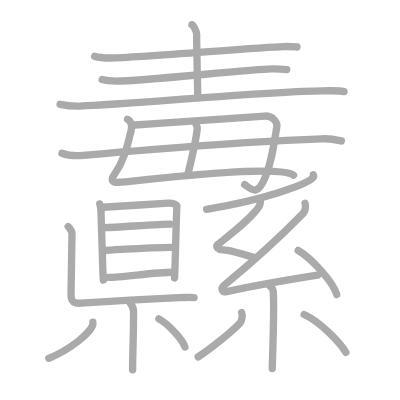
t = 0.00 s
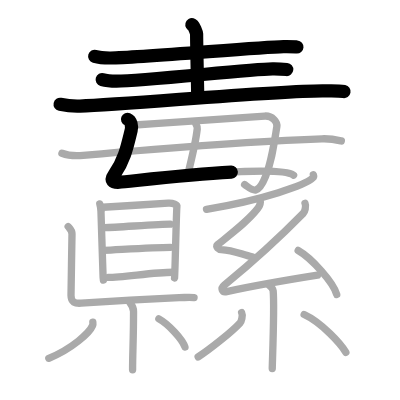
t = 4.75 s
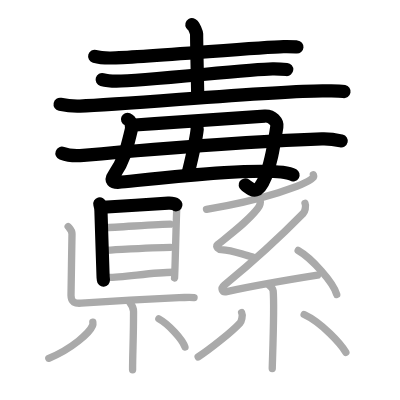
t = 9.50 s
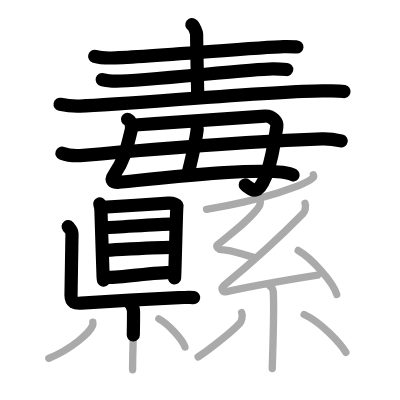
t = 14.50 s
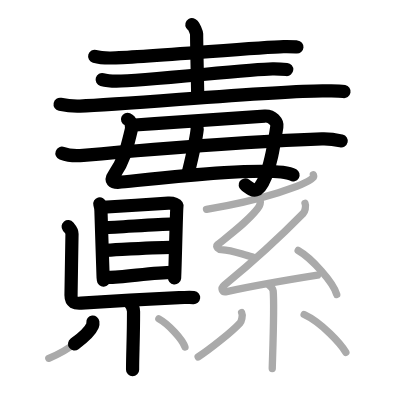
t = 15.50 s
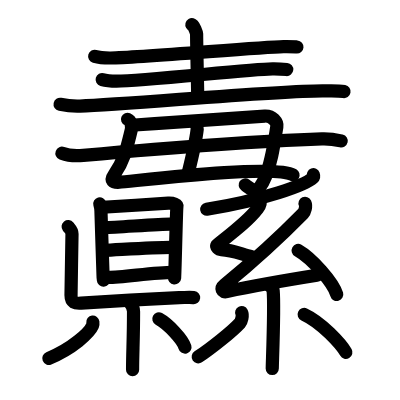
t = 24.00 s

The animated SVG that drew these frames (rendered in a browser with its animation timeline set to each time). Animation: 24 SMIL elements (animate=24); one cycle of 24.00 s.

<?xml version="1.0" standalone="no"?>
<!DOCTYPE svg PUBLIC "-//W3C//DTD SVG 1.1//EN"   "http://www.w3.org/Graphics/SVG/1.1/DTD/svg11.dtd">
<svg width="400px" height="400px"  version="1.1" xmlns="http://www.w3.org/2000/svg">
  <defs>
    <marker id="Triangle" viewBox="0 0 10 10" refX="0" refY="5" markerUnits="strokeWidth" markerWidth="3" style="stroke-opacity:0%;fill:#aaaaaa;" markerHeight="2" orient="auto">
      <path d="M 0 0 L 10 5 L 0 10 z" />
    </marker>
    
    <marker id="Arrow" viewBox="0 0 10 10" refX="5" refY="5" markerUnits="strokeWidth" markerWidth="1.8" style="stroke-opacity:0%;fill:#770000;" markerHeight="2" orient="auto">
      <path d="M 0 4 L 6 4 L 4 1 L 10 5 L 4 9 L 6 6 L 0 6 z" />
        <circle cx="5" cy="5" r="5" />
      </marker>
    
    <marker id="TriangleRed" viewBox="0 0 10 10" refX="0" refY="5" markerUnits="strokeWidth" markerWidth="3" style="stroke-opacity:0%;fill:#CC0000;" markerHeight="2" orient="auto">
      <path d="M 0 0 L 10 5 L 0 10 z" />
    </marker>
    
    <marker id="ArrowRed" viewBox="0 0 10 10" refX="5" refY="5" markerUnits="strokeWidth" markerWidth="1.8" style="stroke-opacity:0%;fill:#CC0000;" markerHeight="2" orient="auto">
      <path d="M 0 4 L 6 4 L 4 1 L 10 5 L 4 9 L 6 6 L 0 6 z" />
        <circle cx="5" cy="5" r="5" />
      </marker>
    
  </defs>
  
  <path style="fill:#ffffff; fill-opacity:100%; fill-rule:evenodd; stroke-width:0;" d="M 0 0 L 400px 0 L 400px 400px L 0 400px L 0 0" />

  <g transform="scale(3.6697247706422 3.6697247706422)">
<path style="fill:none; fill-opacity:0%; fill-rule:evenodd; stroke:#aaaaaa; stroke-opacity:100%; stroke-width: 1.5pt; stroke-linejoin:round; stroke-linecap:round;" d="M25.8 15.36c1.13 0.32 3.21 0.45 4.34 0.44c8.17-0.12 40.08-2.92 47.12-3.11c1.88-0.05 2.66 0.03 3.66 0.11"></path>
<path style="fill:none; fill-opacity:0%; fill-rule:evenodd; stroke:#aaaaaa; stroke-opacity:100%; stroke-width: 1.5pt; stroke-linejoin:round; stroke-linecap:round;" d="M52.29 6.72c0.54 0.14 1.29 2.25 1.29 2.5c0 3.46 0.25 13.26 0.3 17.15"></path>
<path style="fill:none; fill-opacity:0%; fill-rule:evenodd; stroke:#aaaaaa; stroke-opacity:100%; stroke-width: 1.5pt; stroke-linejoin:round; stroke-linecap:round;" d="M27.84 21.67c1.02 0.29 2.9 0.42 3.92 0.42c7.37-0.01 36.17-3.22 42.53-3.3c1.7-0.02 2.95 0.08 3.85 0.16"></path>
<path style="fill:none; fill-opacity:0%; fill-rule:evenodd; stroke:#aaaaaa; stroke-opacity:100%; stroke-width: 1.5pt; stroke-linejoin:round; stroke-linecap:round;" d="M16.38 28.43c1.42 0.29 4.01 0.52 5.42 0.47c13.13-0.43 52.99-4.18 66.14-4.15c2.34 0.01 4.17-0.12 5.81 0.19"></path>
<path style="fill:none; fill-opacity:0%; fill-rule:evenodd; stroke:#aaaaaa; stroke-opacity:100%; stroke-width: 1.5pt; stroke-linejoin:round; stroke-linecap:round;" d="M34.75 32.5c0.98 0.41 1.27 1.91 1 3c-1 4-1.75 8-4.61 12.08c-1.16 1.65-0.46 2.21 1.41 2.09c3.55-0.21 42.74-5.15 47.45-1.92"></path>
<path style="fill:none; fill-opacity:0%; fill-rule:evenodd; stroke:#aaaaaa; stroke-opacity:100%; stroke-width: 1.5pt; stroke-linejoin:round; stroke-linecap:round;" d="M36.75 34.06c14.5-1.06 30.6-2.15 35.41-2.44c2.09-0.12 3.48 1.67 3.28 2.9C74.5 40.25 74 44 72.37 48.09c-2.19 5.48-3.62 3.66-5.71 2.2"></path>
<path style="fill:none; fill-opacity:0%; fill-rule:evenodd; stroke:#aaaaaa; stroke-opacity:100%; stroke-width: 1.5pt; stroke-linejoin:round; stroke-linecap:round;" d="M53.38 33.81c0.15 0.28 0.41 0.91 0.37 1.27c-0.29 2.68-1.08 6.44-2.5 12.17"></path>
<path style="fill:none; fill-opacity:0%; fill-rule:evenodd; stroke:#aaaaaa; stroke-opacity:100%; stroke-width: 1.5pt; stroke-linejoin:round; stroke-linecap:round;" d="M16.88 41.76c1.51 0.58 4.29 0.72 5.81 0.58c17.57-1.59 47.6-3.91 65.02-4.51c2.52-0.09 4.04 0.28 5.3 0.57"></path>
<path style="fill:none; fill-opacity:0%; fill-rule:evenodd; stroke:#aaaaaa; stroke-opacity:100%; stroke-width: 1.5pt; stroke-linejoin:round; stroke-linecap:round;" d="M27.19 55.56c0.13 0.48 0.32 1.35 0.32 1.99c0 0.64 0.58 17.51 0.58 17.82s0.04 0.32 0.09 0.96"></path>
<path style="fill:none; fill-opacity:0%; fill-rule:evenodd; stroke:#aaaaaa; stroke-opacity:100%; stroke-width: 1.5pt; stroke-linejoin:round; stroke-linecap:round;" d="M28.01 56.48c1.81-0.07 16.2-1.02 17.85-1.11c1.38-0.07 2.46 0.41 2.35 0.96c-0.15 0.69-0.53 18.98-0.64 19.42"></path>
<path style="fill:none; fill-opacity:0%; fill-rule:evenodd; stroke:#aaaaaa; stroke-opacity:100%; stroke-width: 1.5pt; stroke-linejoin:round; stroke-linecap:round;" d="M28.52 62.04c3.5-0.1 15.03-0.96 17.87-0.96"></path>
<path style="fill:none; fill-opacity:0%; fill-rule:evenodd; stroke:#aaaaaa; stroke-opacity:100%; stroke-width: 1.5pt; stroke-linejoin:round; stroke-linecap:round;" d="M28.14 68.23c4.91-0.23 13.55-0.83 18.32-0.83"></path>
<path style="fill:none; fill-opacity:0%; fill-rule:evenodd; stroke:#aaaaaa; stroke-opacity:100%; stroke-width: 1.5pt; stroke-linejoin:round; stroke-linecap:round;" d="M29.5 75.59c4.01 0 12.44-1.39 17.63-1.39"></path>
<path style="fill:none; fill-opacity:0%; fill-rule:evenodd; stroke:#aaaaaa; stroke-opacity:100%; stroke-width: 1.5pt; stroke-linejoin:round; stroke-linecap:round;" d="M18.57 61.74c0.45 0.57 1.05 1 1.05 2c0 1-0.27 15.48-0.27 16.76c0 1.9 1.12 2.24 2.77 2.1c1.65-0.14 25.35-1.5 26.7-1.5c1.35 0 3-0.14 4.06 0"></path>
<path style="fill:none; fill-opacity:0%; fill-rule:evenodd; stroke:#aaaaaa; stroke-opacity:100%; stroke-width: 1.5pt; stroke-linejoin:round; stroke-linecap:round;" d="M35.11 82.04c0.09 0.25 1.28 1.28 1.28 2.85c0 7.61-0.26 11.15-0.26 15.86"></path>
<path style="fill:none; fill-opacity:0%; fill-rule:evenodd; stroke:#aaaaaa; stroke-opacity:100%; stroke-width: 1.5pt; stroke-linejoin:round; stroke-linecap:round;" d="M25.3 87.78c0.03 0.23 0.07 0.6-0.07 0.93c-0.82 1.97-5.51 6.29-11.93 8.93"></path>
<path style="fill:none; fill-opacity:0%; fill-rule:evenodd; stroke:#aaaaaa; stroke-opacity:100%; stroke-width: 1.5pt; stroke-linejoin:round; stroke-linecap:round;" d="M43.29 86.89c2.51 1.36 6.49 5.58 7.11 7.69"></path>
<path style="fill:none; fill-opacity:0%; fill-rule:evenodd; stroke:#aaaaaa; stroke-opacity:100%; stroke-width: 1.5pt; stroke-linejoin:round; stroke-linecap:round;" d="M85.39 47.6c0.08 0.22 0.17 0.57-0.17 0.89c-1.98 1.88-13.37 6.01-28.95 8.54"></path>
<path style="fill:none; fill-opacity:0%; fill-rule:evenodd; stroke:#aaaaaa; stroke-opacity:100%; stroke-width: 1.5pt; stroke-linejoin:round; stroke-linecap:round;" d="M70.82 54.39c0.3 0.89 0.04 1.62-0.65 2.51c-2.51 3.23-6.16 5.99-10.96 9.83c-0.58 0.47 0.41 1.24 1.04 1.27c3.79 0.17 5.75 1.5 8.5 2"></path>
<path style="fill:none; fill-opacity:0%; fill-rule:evenodd; stroke:#aaaaaa; stroke-opacity:100%; stroke-width: 1.5pt; stroke-linejoin:round; stroke-linecap:round;" d="M83.12 55.4c0.38 0.85-0.06 2.28-0.5 2.74C75.89 65 70.11 70.33 61.13 77.71c-1.08 0.89-0.65 2.04 0.66 1.76C67.25 78.3 79.47 76.12 86.5 75"></path>
<path style="fill:none; fill-opacity:0%; fill-rule:evenodd; stroke:#aaaaaa; stroke-opacity:100%; stroke-width: 1.5pt; stroke-linejoin:round; stroke-linecap:round;" d="M81.25 68.25c3.71 2.12 9.58 8.69 10.51 11.98"></path>
<path style="fill:none; fill-opacity:0%; fill-rule:evenodd; stroke:#aaaaaa; stroke-opacity:100%; stroke-width: 1.5pt; stroke-linejoin:round; stroke-linecap:round;" d="M73.19 77.6c0.08 0.14 1.16 0.75 1.25 1.66c0.4 4.38-0.25 19.7-0.25 21.19"></path>
<path style="fill:none; fill-opacity:0%; fill-rule:evenodd; stroke:#aaaaaa; stroke-opacity:100%; stroke-width: 1.5pt; stroke-linejoin:round; stroke-linecap:round;" d="M65.85 85.19c0.4 0.81-0.09 2.43-0.44 2.81c-2.27 2.48-8.2 7.13-11.41 9.26"></path>
<path style="fill:none; fill-opacity:0%; fill-rule:evenodd; stroke:#aaaaaa; stroke-opacity:100%; stroke-width: 1.5pt; stroke-linejoin:round; stroke-linecap:round;" d="M82.88 85.69C87.67 87.9 92.93 93.73 94.25 96"></path>

<path style="fill:none; fill-opacity:0%; fill-rule:evenodd; stroke:#000000; stroke-opacity:100%; stroke-width: 2.7pt; stroke-linejoin:round; stroke-linecap:round;" d="M25.8 15.36c1.13 0.32 3.21 0.45 4.34 0.44c8.17-0.12 40.08-2.92 47.12-3.11c1.88-0.05 2.66 0.03 3.66 0.11" pathLength="100" stroke-dashoffset="100" stroke-dasharray="100 105"><animate id="dashAnim1" attributeName="stroke-dashoffset" from="100" to="0" dur="1s" calcMode="linear" fill="freeze"/></path>
<path style="fill:none; fill-opacity:0%; fill-rule:evenodd; stroke:#000000; stroke-opacity:100%; stroke-width: 2.7pt; stroke-linejoin:round; stroke-linecap:round;" d="M52.29 6.72c0.54 0.14 1.29 2.25 1.29 2.5c0 3.46 0.25 13.26 0.3 17.15" pathLength="100" stroke-dashoffset="100" stroke-dasharray="100 105"><animate id="dashAnim2" attributeName="stroke-dashoffset" from="100" to="0" dur="1s" calcMode="linear" begin="dashAnim1.end" fill="freeze"/></path>
<path style="fill:none; fill-opacity:0%; fill-rule:evenodd; stroke:#000000; stroke-opacity:100%; stroke-width: 2.7pt; stroke-linejoin:round; stroke-linecap:round;" d="M27.84 21.67c1.02 0.29 2.9 0.42 3.92 0.42c7.37-0.01 36.17-3.22 42.53-3.3c1.7-0.02 2.95 0.08 3.85 0.16" pathLength="100" stroke-dashoffset="100" stroke-dasharray="100 105"><animate id="dashAnim3" attributeName="stroke-dashoffset" from="100" to="0" dur="1s" calcMode="linear" begin="dashAnim2.end" fill="freeze"/></path>
<path style="fill:none; fill-opacity:0%; fill-rule:evenodd; stroke:#000000; stroke-opacity:100%; stroke-width: 2.7pt; stroke-linejoin:round; stroke-linecap:round;" d="M16.38 28.43c1.42 0.29 4.01 0.52 5.42 0.47c13.13-0.43 52.99-4.18 66.14-4.15c2.34 0.01 4.17-0.12 5.81 0.19" pathLength="100" stroke-dashoffset="100" stroke-dasharray="100 105"><animate id="dashAnim4" attributeName="stroke-dashoffset" from="100" to="0" dur="1s" calcMode="linear" begin="dashAnim3.end" fill="freeze"/></path>
<path style="fill:none; fill-opacity:0%; fill-rule:evenodd; stroke:#000000; stroke-opacity:100%; stroke-width: 2.7pt; stroke-linejoin:round; stroke-linecap:round;" d="M34.75 32.5c0.98 0.41 1.27 1.91 1 3c-1 4-1.75 8-4.61 12.08c-1.16 1.65-0.46 2.21 1.41 2.09c3.55-0.21 42.74-5.15 47.45-1.92" pathLength="100" stroke-dashoffset="100" stroke-dasharray="100 105"><animate id="dashAnim5" attributeName="stroke-dashoffset" from="100" to="0" dur="1s" calcMode="linear" begin="dashAnim4.end" fill="freeze"/></path>
<path style="fill:none; fill-opacity:0%; fill-rule:evenodd; stroke:#000000; stroke-opacity:100%; stroke-width: 2.7pt; stroke-linejoin:round; stroke-linecap:round;" d="M36.75 34.06c14.5-1.06 30.6-2.15 35.41-2.44c2.09-0.12 3.48 1.67 3.28 2.9C74.5 40.25 74 44 72.37 48.09c-2.19 5.48-3.62 3.66-5.71 2.2" pathLength="100" stroke-dashoffset="100" stroke-dasharray="100 105"><animate id="dashAnim6" attributeName="stroke-dashoffset" from="100" to="0" dur="1s" calcMode="linear" begin="dashAnim5.end" fill="freeze"/></path>
<path style="fill:none; fill-opacity:0%; fill-rule:evenodd; stroke:#000000; stroke-opacity:100%; stroke-width: 2.7pt; stroke-linejoin:round; stroke-linecap:round;" d="M53.38 33.81c0.15 0.28 0.41 0.91 0.37 1.27c-0.29 2.68-1.08 6.44-2.5 12.17" pathLength="100" stroke-dashoffset="100" stroke-dasharray="100 105"><animate id="dashAnim7" attributeName="stroke-dashoffset" from="100" to="0" dur="1s" calcMode="linear" begin="dashAnim6.end" fill="freeze"/></path>
<path style="fill:none; fill-opacity:0%; fill-rule:evenodd; stroke:#000000; stroke-opacity:100%; stroke-width: 2.7pt; stroke-linejoin:round; stroke-linecap:round;" d="M16.88 41.76c1.51 0.58 4.29 0.72 5.81 0.58c17.57-1.59 47.6-3.91 65.02-4.51c2.52-0.09 4.04 0.28 5.3 0.57" pathLength="100" stroke-dashoffset="100" stroke-dasharray="100 105"><animate id="dashAnim8" attributeName="stroke-dashoffset" from="100" to="0" dur="1s" calcMode="linear" begin="dashAnim7.end" fill="freeze"/></path>
<path style="fill:none; fill-opacity:0%; fill-rule:evenodd; stroke:#000000; stroke-opacity:100%; stroke-width: 2.7pt; stroke-linejoin:round; stroke-linecap:round;" d="M27.19 55.56c0.13 0.48 0.32 1.35 0.32 1.99c0 0.64 0.58 17.51 0.58 17.82s0.04 0.32 0.09 0.96" pathLength="100" stroke-dashoffset="100" stroke-dasharray="100 105"><animate id="dashAnim9" attributeName="stroke-dashoffset" from="100" to="0" dur="1s" calcMode="linear" begin="dashAnim8.end" fill="freeze"/></path>
<path style="fill:none; fill-opacity:0%; fill-rule:evenodd; stroke:#000000; stroke-opacity:100%; stroke-width: 2.7pt; stroke-linejoin:round; stroke-linecap:round;" d="M28.01 56.48c1.81-0.07 16.2-1.02 17.85-1.11c1.38-0.07 2.46 0.41 2.35 0.96c-0.15 0.69-0.53 18.98-0.64 19.42" pathLength="100" stroke-dashoffset="100" stroke-dasharray="100 105"><animate id="dashAnim10" attributeName="stroke-dashoffset" from="100" to="0" dur="1s" calcMode="linear" begin="dashAnim9.end" fill="freeze"/></path>
<path style="fill:none; fill-opacity:0%; fill-rule:evenodd; stroke:#000000; stroke-opacity:100%; stroke-width: 2.7pt; stroke-linejoin:round; stroke-linecap:round;" d="M28.52 62.04c3.5-0.1 15.03-0.96 17.87-0.96" pathLength="100" stroke-dashoffset="100" stroke-dasharray="100 105"><animate id="dashAnim11" attributeName="stroke-dashoffset" from="100" to="0" dur="1s" calcMode="linear" begin="dashAnim10.end" fill="freeze"/></path>
<path style="fill:none; fill-opacity:0%; fill-rule:evenodd; stroke:#000000; stroke-opacity:100%; stroke-width: 2.7pt; stroke-linejoin:round; stroke-linecap:round;" d="M28.14 68.23c4.91-0.23 13.55-0.83 18.32-0.83" pathLength="100" stroke-dashoffset="100" stroke-dasharray="100 105"><animate id="dashAnim12" attributeName="stroke-dashoffset" from="100" to="0" dur="1s" calcMode="linear" begin="dashAnim11.end" fill="freeze"/></path>
<path style="fill:none; fill-opacity:0%; fill-rule:evenodd; stroke:#000000; stroke-opacity:100%; stroke-width: 2.7pt; stroke-linejoin:round; stroke-linecap:round;" d="M29.5 75.59c4.01 0 12.44-1.39 17.63-1.39" pathLength="100" stroke-dashoffset="100" stroke-dasharray="100 105"><animate id="dashAnim13" attributeName="stroke-dashoffset" from="100" to="0" dur="1s" calcMode="linear" begin="dashAnim12.end" fill="freeze"/></path>
<path style="fill:none; fill-opacity:0%; fill-rule:evenodd; stroke:#000000; stroke-opacity:100%; stroke-width: 2.7pt; stroke-linejoin:round; stroke-linecap:round;" d="M18.57 61.74c0.45 0.57 1.05 1 1.05 2c0 1-0.27 15.48-0.27 16.76c0 1.9 1.12 2.24 2.77 2.1c1.65-0.14 25.35-1.5 26.7-1.5c1.35 0 3-0.14 4.06 0" pathLength="100" stroke-dashoffset="100" stroke-dasharray="100 105"><animate id="dashAnim14" attributeName="stroke-dashoffset" from="100" to="0" dur="1s" calcMode="linear" begin="dashAnim13.end" fill="freeze"/></path>
<path style="fill:none; fill-opacity:0%; fill-rule:evenodd; stroke:#000000; stroke-opacity:100%; stroke-width: 2.7pt; stroke-linejoin:round; stroke-linecap:round;" d="M35.11 82.04c0.09 0.25 1.28 1.28 1.28 2.85c0 7.61-0.26 11.15-0.26 15.86" pathLength="100" stroke-dashoffset="100" stroke-dasharray="100 105"><animate id="dashAnim15" attributeName="stroke-dashoffset" from="100" to="0" dur="1s" calcMode="linear" begin="dashAnim14.end" fill="freeze"/></path>
<path style="fill:none; fill-opacity:0%; fill-rule:evenodd; stroke:#000000; stroke-opacity:100%; stroke-width: 2.7pt; stroke-linejoin:round; stroke-linecap:round;" d="M25.3 87.78c0.03 0.23 0.07 0.6-0.07 0.93c-0.82 1.97-5.51 6.29-11.93 8.93" pathLength="100" stroke-dashoffset="100" stroke-dasharray="100 105"><animate id="dashAnim16" attributeName="stroke-dashoffset" from="100" to="0" dur="1s" calcMode="linear" begin="dashAnim15.end" fill="freeze"/></path>
<path style="fill:none; fill-opacity:0%; fill-rule:evenodd; stroke:#000000; stroke-opacity:100%; stroke-width: 2.7pt; stroke-linejoin:round; stroke-linecap:round;" d="M43.29 86.89c2.51 1.36 6.49 5.58 7.11 7.69" pathLength="100" stroke-dashoffset="100" stroke-dasharray="100 105"><animate id="dashAnim17" attributeName="stroke-dashoffset" from="100" to="0" dur="1s" calcMode="linear" begin="dashAnim16.end" fill="freeze"/></path>
<path style="fill:none; fill-opacity:0%; fill-rule:evenodd; stroke:#000000; stroke-opacity:100%; stroke-width: 2.7pt; stroke-linejoin:round; stroke-linecap:round;" d="M85.39 47.6c0.08 0.22 0.17 0.57-0.17 0.89c-1.98 1.88-13.37 6.01-28.95 8.54" pathLength="100" stroke-dashoffset="100" stroke-dasharray="100 105"><animate id="dashAnim18" attributeName="stroke-dashoffset" from="100" to="0" dur="1s" calcMode="linear" begin="dashAnim17.end" fill="freeze"/></path>
<path style="fill:none; fill-opacity:0%; fill-rule:evenodd; stroke:#000000; stroke-opacity:100%; stroke-width: 2.7pt; stroke-linejoin:round; stroke-linecap:round;" d="M70.82 54.39c0.3 0.89 0.04 1.62-0.65 2.51c-2.51 3.23-6.16 5.99-10.96 9.83c-0.58 0.47 0.41 1.24 1.04 1.27c3.79 0.17 5.75 1.5 8.5 2" pathLength="100" stroke-dashoffset="100" stroke-dasharray="100 105"><animate id="dashAnim19" attributeName="stroke-dashoffset" from="100" to="0" dur="1s" calcMode="linear" begin="dashAnim18.end" fill="freeze"/></path>
<path style="fill:none; fill-opacity:0%; fill-rule:evenodd; stroke:#000000; stroke-opacity:100%; stroke-width: 2.7pt; stroke-linejoin:round; stroke-linecap:round;" d="M83.12 55.4c0.38 0.85-0.06 2.28-0.5 2.74C75.89 65 70.11 70.33 61.13 77.71c-1.08 0.89-0.65 2.04 0.66 1.76C67.25 78.3 79.47 76.12 86.5 75" pathLength="100" stroke-dashoffset="100" stroke-dasharray="100 105"><animate id="dashAnim20" attributeName="stroke-dashoffset" from="100" to="0" dur="1s" calcMode="linear" begin="dashAnim19.end" fill="freeze"/></path>
<path style="fill:none; fill-opacity:0%; fill-rule:evenodd; stroke:#000000; stroke-opacity:100%; stroke-width: 2.7pt; stroke-linejoin:round; stroke-linecap:round;" d="M81.25 68.25c3.71 2.12 9.58 8.69 10.51 11.98" pathLength="100" stroke-dashoffset="100" stroke-dasharray="100 105"><animate id="dashAnim21" attributeName="stroke-dashoffset" from="100" to="0" dur="1s" calcMode="linear" begin="dashAnim20.end" fill="freeze"/></path>
<path style="fill:none; fill-opacity:0%; fill-rule:evenodd; stroke:#000000; stroke-opacity:100%; stroke-width: 2.7pt; stroke-linejoin:round; stroke-linecap:round;" d="M73.19 77.6c0.08 0.14 1.16 0.75 1.25 1.66c0.4 4.38-0.25 19.7-0.25 21.19" pathLength="100" stroke-dashoffset="100" stroke-dasharray="100 105"><animate id="dashAnim22" attributeName="stroke-dashoffset" from="100" to="0" dur="1s" calcMode="linear" begin="dashAnim21.end" fill="freeze"/></path>
<path style="fill:none; fill-opacity:0%; fill-rule:evenodd; stroke:#000000; stroke-opacity:100%; stroke-width: 2.7pt; stroke-linejoin:round; stroke-linecap:round;" d="M65.85 85.19c0.4 0.81-0.09 2.43-0.44 2.81c-2.27 2.48-8.2 7.13-11.41 9.26" pathLength="100" stroke-dashoffset="100" stroke-dasharray="100 105"><animate id="dashAnim23" attributeName="stroke-dashoffset" from="100" to="0" dur="1s" calcMode="linear" begin="dashAnim22.end" fill="freeze"/></path>
<path style="fill:none; fill-opacity:0%; fill-rule:evenodd; stroke:#000000; stroke-opacity:100%; stroke-width: 2.7pt; stroke-linejoin:round; stroke-linecap:round;" d="M82.88 85.69C87.67 87.9 92.93 93.73 94.25 96" pathLength="100" stroke-dashoffset="100" stroke-dasharray="100 105"><animate id="dashAnim24" attributeName="stroke-dashoffset" from="100" to="0" dur="1s" calcMode="linear" begin="dashAnim23.end" fill="freeze"/></path>

</g>

</svg>  
          
